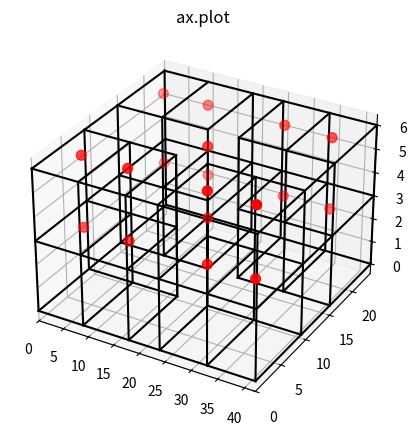

This figure's Python source:
import matplotlib.pyplot as plt
from mpl_toolkits.mplot3d import Axes3D
import numpy as np
import matplotlib.pylab as plt

fig = plt.figure(figsize=(10, 5))
ax = fig.add_subplot(111, projection='3d') # Axe3D object


x1 = [0,42]
y1= [0,0]
z1 = [0,0]
ax.plot(x1, y1, z1,'k')



x2 = [0,42]
y2 = [24,24]
z2 = [0,0]
ax.plot(x2, y2, z2,'k')
x3 = [42,42]
y3 = [0,24]
z3 = [0,0]
ax.plot(x3, y3, z3,'k')
x4 = [0,0]
y4 = [0,24]
z4 = [0,0]
ax.plot(x4, y4, z4,'k')
x5 = [0,0]
y5 = [0,0]
z5 = [0,6]
ax.plot(x5, y5, z5,'k')
x6 = [0,0]
y6 = [24,24]
z6 = [0,6]
ax.plot(x6, y6, z6,'k')
x7 = [42,42]
y7 = [24,24]
z7 = [0,6]
ax.plot(x7, y7, z7,'k')
x8 = [42,42]
y8 = [0,0]
z8 = [0,6]
ax.plot(x8, y8, z8,'k')


x9 = [0,42]
y9 = [0,0]
z9 = [3,3]
ax.plot(x9, y9, z9,'k')

x10 = [0,0]
y10 = [0,24]
z10 = [3,3]
ax.plot(x10, y10, z10,'k')

x11 = [42,42]
y11 = [0,24]
z11 = [3,3]
ax.plot(x11, y11, z11,'k')

x12 = [0,42]
y12 = [24,24]
z12 = [3,3]
ax.plot(x12, y12, z12,'k')


x13 = [0,42]
y13 = [0,0]
z13 = [6,6]
ax.plot(x13, y13, z13,'k')
x14 = [0,0]
y14 = [0,24]
z14 = [6,6]
ax.plot(x14, y14, z14,'k')
x15 = [0,42]
y15 = [24,24]
z15 = [6,6]
ax.plot(x15, y15, z15,'k')
x16 = [42,42]
y16 = [0,24]
z16 = [6,6]
ax.plot(x16, y16, z16,'k')
##여기까지가 전체 틀
##아래서 부터는 방


x17 = [9,9]
y17 = [0,9]
z17 = [0,0]
ax.plot(x17, y17, z17,'k')
x18 = [18,18]
y18 = [0,9]
z18 = [0,0]
ax.plot(x18, y18, z18,'k')
x19 = [0,18]
y19 = [9,9]
z19 = [0,0]
ax.plot(x19, y19, z19,'k')

x20 = [9,9]
y20 = [0,9]
z20 = [3,3]
ax.plot(x20, y20, z20,'k')
x21 = [18,18]
y21 = [0,9]
z21 = [3,3]
ax.plot(x21, y21, z21,'k')
x22 = [0,18]
y22 = [9,9]
z22 = [3,3]
ax.plot(x22, y22, z22,'k')

x23 = [9,9]
y23 = [0,9]
z23 = [6,6]
ax.plot(x23, y23, z23,'k')
x24 = [18,18]
y24 = [0,9]
z24 = [6,6]
ax.plot(x24, y24, z24,'k')
x25 = [0,18]
y25 = [9,9]
z25 = [6,6]
ax.plot(x25, y25, z25,'k')

x26 = [9,9]
y26 = [9,9]
z26 = [0,6]
ax.plot(x26, y26, z26,'k')
x27 = [18,18]
y27 = [9,9]
z27 = [0,6]
ax.plot(x27, y27, z27,'k')
x28 = [9,9]
y28 = [0,0]
z28 = [0,6]
ax.plot(x28, y28, z28,'k')
x29 = [18,18]
y29 = [0,0]
z29 = [0,6]
ax.plot(x29, y29, z29,'k')
x29_2 = [0,0]
y29_2 = [9,9]
z29_2 = [0,6]
ax.plot(x29_2, y29_2, z29_2,'k')

x30 = [24,24]
y30 = [0,9]
z30 = [0,0]
ax.plot(x30, y30, z30,'k')
x31 = [33,33]
y31 = [0,9]
z31 = [0,0]
ax.plot(x31, y31, z31,'k')
x32 = [24,42]
y32 = [9,9]
z32 = [0,0]
ax.plot(x32, y32, z32,'k')

x33 = [24,24]
y33 = [0,9]
z33 = [3,3]
ax.plot(x33, y33, z33,'k')
x34 = [33,33]
y34 = [0,9]
z34 = [3,3]
ax.plot(x34, y34, z34,'k')
x35 = [24,42]
y35 = [9,9]
z35 = [3,3]
ax.plot(x35, y35, z35,'k')


x36 = [24,24]
y36 = [0,9]
z36 = [6,6]
ax.plot(x36, y36, z36,'k')
x37 = [33,33]
y37 = [0,9]
z37 = [6,6]
ax.plot(x37, y37, z37,'k')
x38 = [24,42]
y38 = [9,9]
z38 = [6,6]
ax.plot(x38, y38, z38,'k')

x39 = [24,24]
y39 = [9,9]
z39 = [0,6]
ax.plot(x39, y39, z39,'k')
x40 = [33,33]
y40 = [9,9]
z40 = [0,6]
ax.plot(x40, y40, z40,'k')
x41 = [24,24]
y41 = [0,0]
z41 = [0,6]
ax.plot(x41, y41, z41,'k')
x42 = [33,33]
y42 = [0,0]
z42 = [0,6]
ax.plot(x42, y42, z42,'k')
x43 = [42,42]
y43 = [9,9]
z43 = [0,6]
ax.plot(x43, y43, z43,'k')

##뒤에거 y=15쪽



x17_3 = [9,9]
y17_3 = [15,24]
z17_3 = [0,0]
ax.plot(x17_3, y17_3, z17_3,'k')
x18_3 = [18,18]
y18_3 = [15,24]
z18_3 = [0,0]
ax.plot(x18_3, y18_3, z18_3,'k')
x19_3 = [0,18]
y19_3 = [15,15]
z19_3 = [0,0]
ax.plot(x19_3, y19_3, z19_3,'k')

x20_3 = [9,9]
y20_3 = [15,24]
z20_3 = [3,3]
ax.plot(x20_3, y20_3, z20_3,'k')
x21_3 = [18,18]
y21_3 = [15,24]
z21_3 = [3,3]
ax.plot(x21_3, y21_3, z21_3,'k')
x22_3 = [0,18]
y22_3 = [15,15]
z22_3 = [3,3]
ax.plot(x22_3, y22_3, z22_3,'k')

x23_3 = [9,9]
y23_3 = [15,24]
z23_3 = [6,6]
ax.plot(x23_3, y23_3, z23_3,'k')
x24_3 = [18,18]
y24_3 = [15,24]
z24_3 = [6,6]
ax.plot(x24_3, y24_3, z24_3,'k')
x25_3 = [0,18]
y25_3 = [15,15]
z25_3 = [6,6]
ax.plot(x25_3, y25_3, z25_3,'k')

x26_3 = [0,0]
y26_3 = [15,15]
z26_3 = [0,6]
ax.plot(x26_3, y26_3, z26_3,'k')
x27_3 = [9,9]
y27_3 = [15,15]
z27_3 = [0,6]
ax.plot(x27_3, y27_3, z27_3,'k')
x28_3 = [18,18]
y28_3 = [15,15]
z28_3 = [0,6]
ax.plot(x28_3, y28_3, z28_3,'k')
x29_3 = [18,18]
y29_3 = [24,24]
z29_3 = [0,6]
ax.plot(x29_3, y29_3, z29_3,'k')
x29_2_3 = [18,18]
y29_2_3= [9,9]
z29_2_3 = [0,6]
ax.plot(x29_2_3, y29_2_3, z29_2_3,'k')
#여기까지가 좌측상단

x30_3 = [24,24]
y30_3 = [15,24]
z30_3 = [0,0]
ax.plot(x30_3, y30_3, z30_3,'k')
x31_3 = [33,33]
y31_3 = [15,24]
z31_3 = [0,0]
ax.plot(x31_3, y31_3, z31_3,'k')
x32_3 = [24,42]
y32_3 = [15,15]
z32_3 = [0,0]
ax.plot(x32_3, y32_3, z32_3,'k')

x33_3 = [24,24]
y33_3 = [15,24]
z33_3 = [3,3]
ax.plot(x33_3, y33_3, z33_3,'k')
x34_3 = [33,33]
y34_3 = [15,24]
z34_3 = [3,3]
ax.plot(x34_3, y34_3, z34_3,'k')
x35_3 = [24,42]
y35_3 = [15,15]
z35_3 = [3,3]
ax.plot(x35_3, y35_3, z35_3,'k')


x36_3 = [24,24]
y36_3 = [15,24]
z36_3 = [6,6]
ax.plot(x36_3, y36_3, z36_3,'k')
x37_3 = [33,33]
y37_3 = [15,24]
z37_3 = [6,6]
ax.plot(x37_3, y37_3, z37_3,'k')
x38_3 = [24,42]
y38_3 = [15,15]
z38_3 = [6,6]
ax.plot(x38_3, y38_3, z38_3,'k')

x39_3 = [24,24]
y39_3 = [15,15]
z39_3 = [0,6]
ax.plot(x39_3, y39_3, z39_3,'k')
x40_3 = [33,33]
y40_3 = [15,15]
z40_3 = [0,6]
ax.plot(x40_3, y40_3, z40_3,'k')
x41_3 = [42,42]
y41_3 = [15,15]
z41_3 = [0,6]
ax.plot(x41_3, y41_3, z41_3,'k')
x42_3 = [24,24]
y42_3 = [24,24]
z42_3 = [0,6]
ax.plot(x42_3, y42_3, z42_3,'k')

x43_3 = [33,33]
y43_3 = [24,24]
z43_3 = [0,6]
ax.plot(x43_3, y43_3, z43_3,'k')

##이제 센서 위치 점찍기
x=[4.5,13.5,28.5,37.5,4.5,13.5,28.5,37.5,21,4.5,13.5,28.5,37.5,4.5,13.5,28.5,37.5,21]
y=[4.5,4.5,4.5,4.5,19.5,19.5,19.5,19.5,12,4.5,4.5,4.5,4.5,19.5,19.5,19.5,19.5,12]
z=[3,3,3,3,3,3,3,3,3,6,6,6,6,6,6,6,6,6]
ax.scatter(x,y,z,c='red',s=50)

plt.xlim(0,42)
plt.ylim(0,24)
plt.title("ax.plot")
plt.show()
